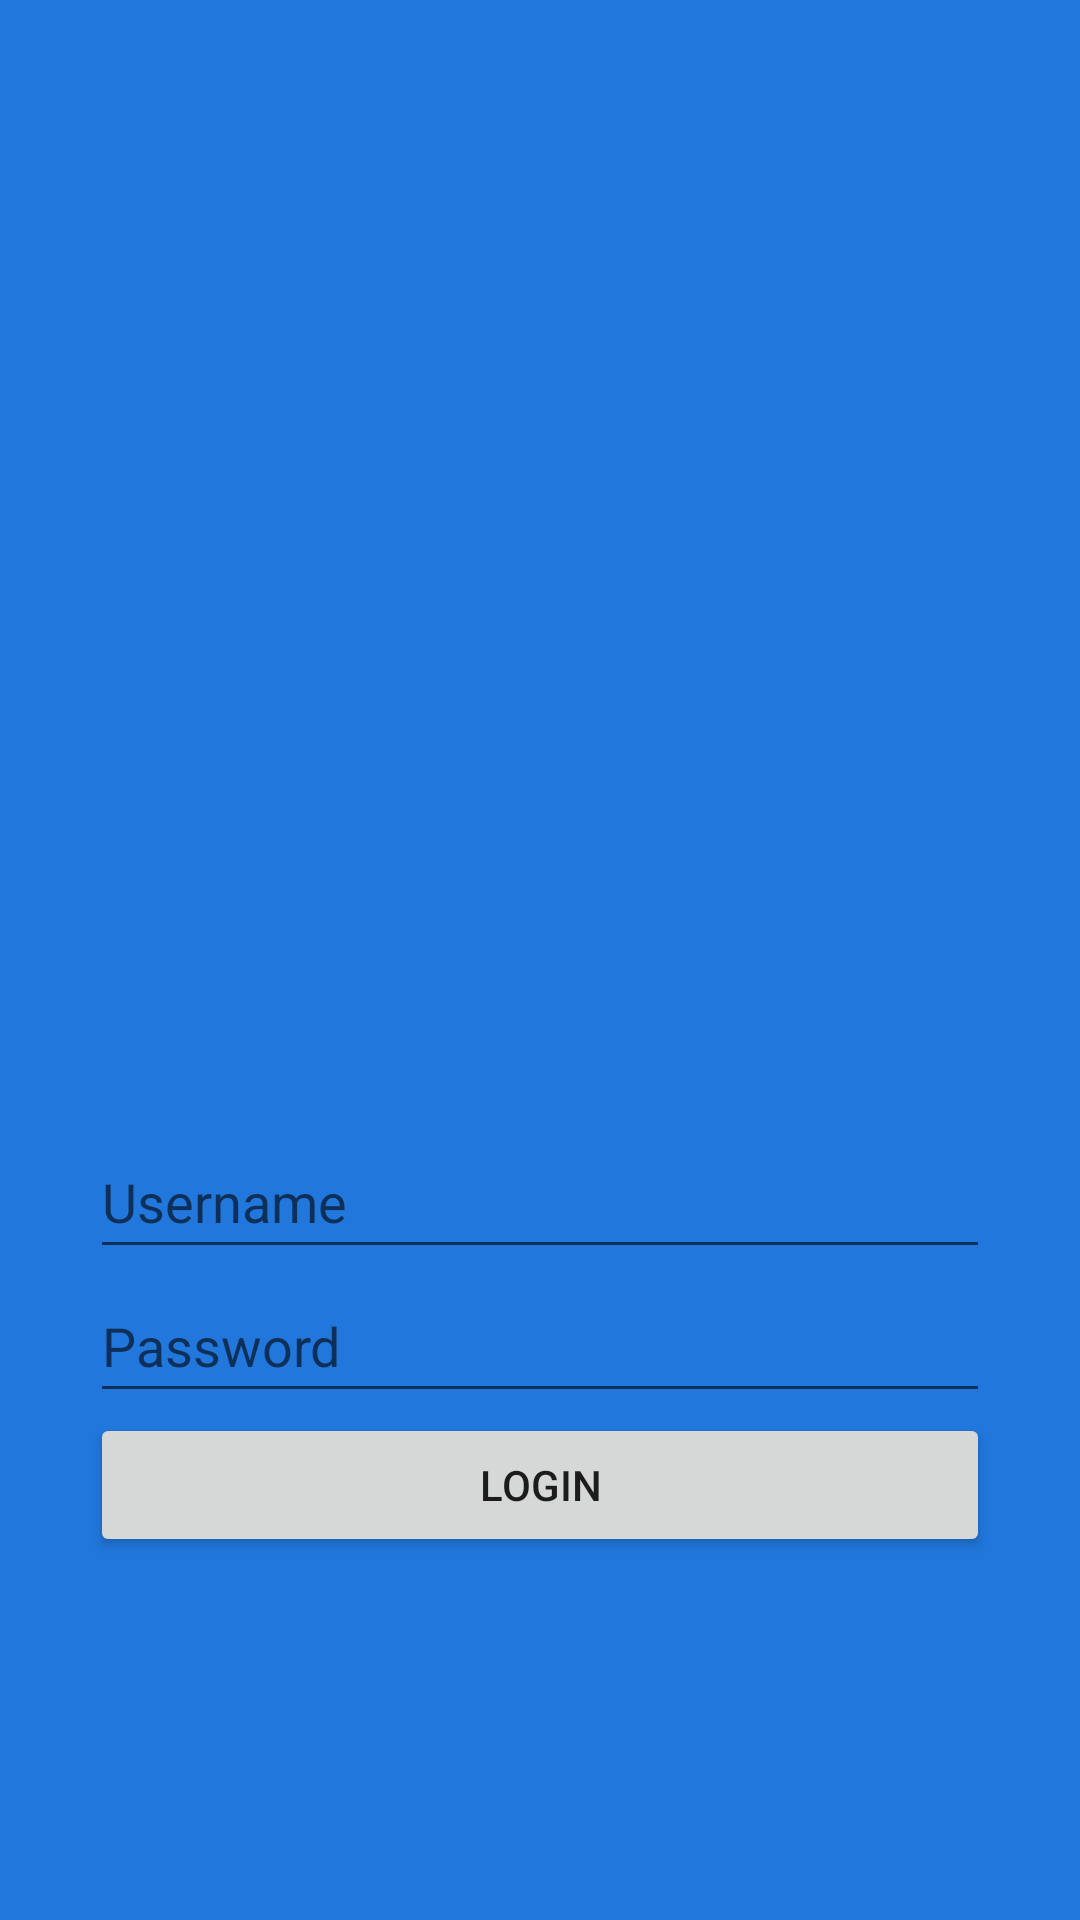

This screen was rendered from an Android layout file. Write that file and the resources it references.
<!-- AndroidManifest.xml: application theme Theme.PPB -->
<!-- res/layout/activity_login_screen.xml -->
<?xml version="1.0" encoding="utf-8"?>
<LinearLayout xmlns:android="http://schemas.android.com/apk/res/android"
    xmlns:tools="http://schemas.android.com/tools"
    android:layout_width="match_parent"
    android:layout_height="match_parent"
    android:background="#2177dc"
    android:orientation="vertical"
    tools:context=".Activity.SplashScreenActivity">


    <ImageView
        android:id="@+id/iv_logo"
        android:layout_width="300dp"
        android:layout_height="300dp"
        android:layout_gravity="center"
        android:layout_marginTop="75dp"
        android:src="@drawable/logo_kasir_mobile" />

    <EditText
        android:id="@+id/edtUsername"
        android:layout_width="300dp"
        android:layout_height="wrap_content"
        android:layout_gravity="center"
        android:ems="10"
        android:hint="Username"
        android:inputType="textPersonName"
        android:minHeight="48dp" />

    <EditText
        android:id="@+id/edtPassword"
        android:layout_width="300dp"
        android:layout_height="wrap_content"
        android:layout_gravity="center"
        android:ems="10"
        android:hint="Password"
        android:inputType="textPersonName"
        android:minHeight="48dp" />

    <Button
        android:id="@+id/btnLogin"
        android:layout_width="300dp"
        android:layout_height="wrap_content"
        android:layout_gravity="center"
        android:onClick="postLogin"
        android:text="Login"
        tools:ignore="OnClick" />

</LinearLayout>
<!-- resources referenced by this layout -->
<resources>
  <style name="Theme.PPB" parent="Theme.MaterialComponents.DayNight.DarkActionBar">
          
          <item name="colorPrimary">@color/purple_500</item>
          <item name="colorPrimaryVariant">@color/purple_700</item>
          <item name="colorOnPrimary">@color/white</item>
          
          <item name="colorSecondary">@color/teal_200</item>
          <item name="colorSecondaryVariant">@color/teal_700</item>
          <item name="colorOnSecondary">@color/black</item>
          
          <item name="android:statusBarColor" tools:targetApi="l">?attr/colorPrimaryVariant</item>
          
      </style>
  <!-- not gathered from this repository: default colours our renderer supplied (Android Studio template values) -->
  <color name="purple_500">#FF6200EE</color>
  <color name="purple_700">#FF3700B3</color>
  <color name="teal_200">#FF03DAC5</color>
  <color name="teal_700">#FF018786</color>
  <color name="black">#FF000000</color>
  <color name="white">#FFFFFFFF</color>
</resources>
